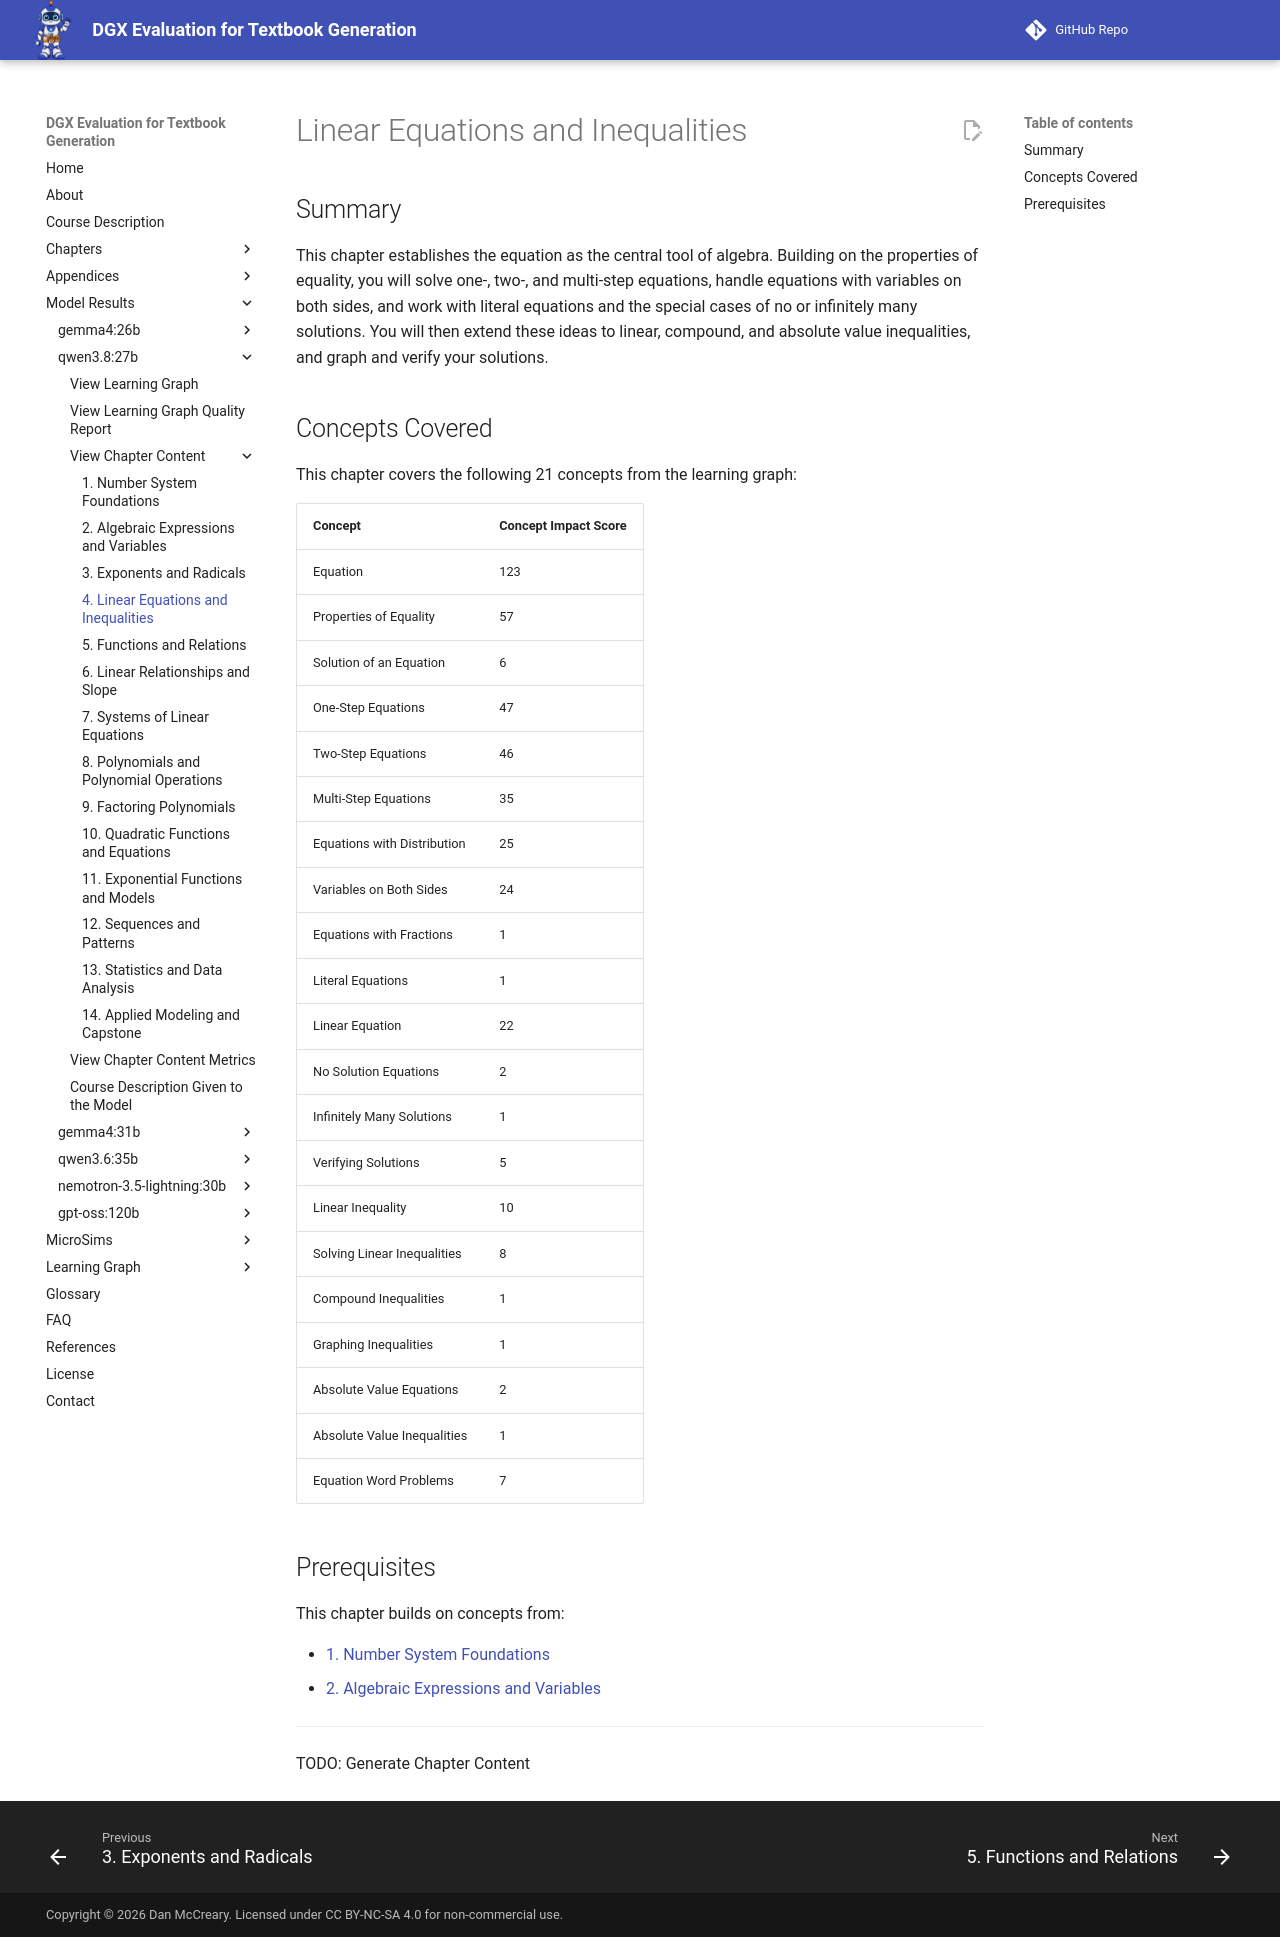

repository: dmccreary/dgx-eval · page: models/qwen3.8-27b/chapters/04-linear-equations-inequalities/index.html · generator: mkdocs

# Linear Equations and Inequalities

## Summary

This chapter establishes the equation as the central tool of algebra. Building on the properties of equality, you will solve one-, two-, and multi-step equations, handle equations with variables on both sides, and work with literal equations and the special cases of no or infinitely many solutions. You will then extend these ideas to linear, compound, and absolute value inequalities, and graph and verify your solutions.

## Concepts Covered

This chapter covers the following 21 concepts from the learning graph:

| Concept | Concept Impact Score |
|---------|-----------------------|
| Equation | 123 |
| Properties of Equality | 57 |
| Solution of an Equation | 6 |
| One-Step Equations | 47 |
| Two-Step Equations | 46 |
| Multi-Step Equations | 35 |
| Equations with Distribution | 25 |
| Variables on Both Sides | 24 |
| Equations with Fractions | 1 |
| Literal Equations | 1 |
| Linear Equation | 22 |
| No Solution Equations | 2 |
| Infinitely Many Solutions | 1 |
| Verifying Solutions | 5 |
| Linear Inequality | 10 |
| Solving Linear Inequalities | 8 |
| Compound Inequalities | 1 |
| Graphing Inequalities | 1 |
| Absolute Value Equations | 2 |
| Absolute Value Inequalities | 1 |
| Equation Word Problems | 7 |

## Prerequisites

This chapter builds on concepts from:

- [1. Number System Foundations](../01-number-system-foundations/index.md)
- [2. Algebraic Expressions and Variables](../02-algebraic-expressions/index.md)

---

TODO: Generate Chapter Content
